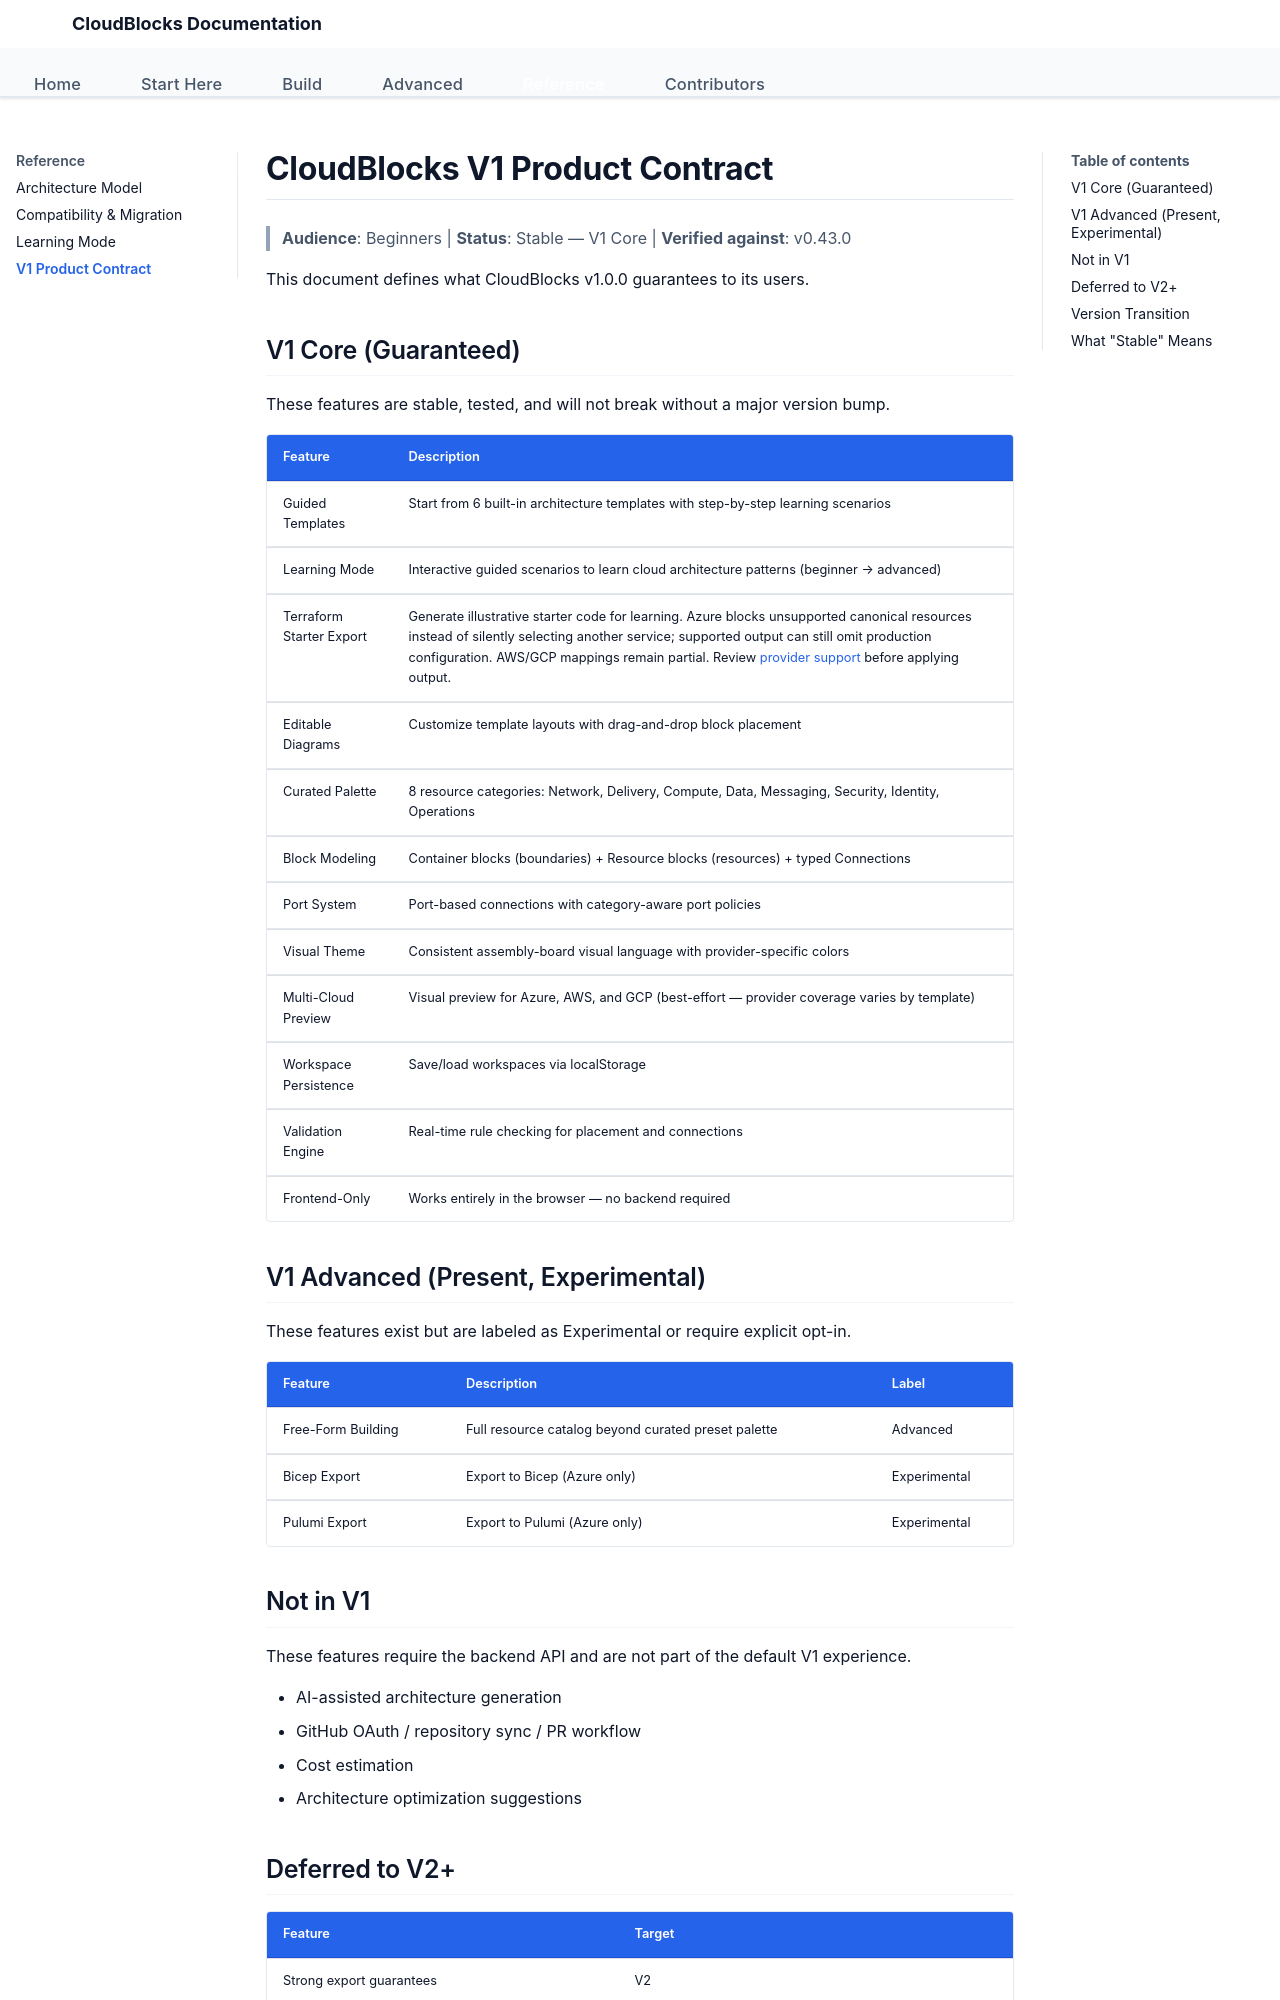

repository: yeongseon/cloudblocks · page: concept/V1_PRODUCT_CONTRACT/index.html · generator: mkdocs

# CloudBlocks V1 Product Contract

> **Audience**: Beginners | **Status**: Stable — V1 Core | **Verified against**: v0.43.0

This document defines what CloudBlocks v1.0.0 guarantees to its users.

## V1 Core (Guaranteed)

These features are stable, tested, and will not break without a major version bump.

| Feature                  | Description                                                                                        |
| ------------------------ | -------------------------------------------------------------------------------------------------- |
| Guided Templates         | Start from 6 built-in architecture templates with step-by-step learning scenarios                  |
| Learning Mode            | Interactive guided scenarios to learn cloud architecture patterns (beginner → advanced)            |
| Terraform Starter Export | Generate illustrative starter code for learning. Azure blocks unsupported canonical resources instead of silently selecting another service; supported output can still omit production configuration. AWS/GCP mappings remain partial. Review [provider support](../user-guide/provider-support.md) before applying output. |
| Editable Diagrams        | Customize template layouts with drag-and-drop block placement                                      |
| Curated Palette          | 8 resource categories: Network, Delivery, Compute, Data, Messaging, Security, Identity, Operations |
| Block Modeling           | Container blocks (boundaries) + Resource blocks (resources) + typed Connections                    |
| Port System              | Port-based connections with category-aware port policies                                           |
| Visual Theme             | Consistent assembly-board visual language with provider-specific colors                            |
| Multi-Cloud Preview      | Visual preview for Azure, AWS, and GCP (best-effort — provider coverage varies by template)        |
| Workspace Persistence    | Save/load workspaces via localStorage                                                              |
| Validation Engine        | Real-time rule checking for placement and connections                                              |
| Frontend-Only            | Works entirely in the browser — no backend required                                                |

## V1 Advanced (Present, Experimental)

These features exist but are labeled as Experimental or require explicit opt-in.

| Feature            | Description                                         | Label        |
| ------------------ | --------------------------------------------------- | ------------ |
| Free-Form Building | Full resource catalog beyond curated preset palette | Advanced     |
| Bicep Export       | Export to Bicep (Azure only)                        | Experimental |
| Pulumi Export      | Export to Pulumi (Azure only)                       | Experimental |
